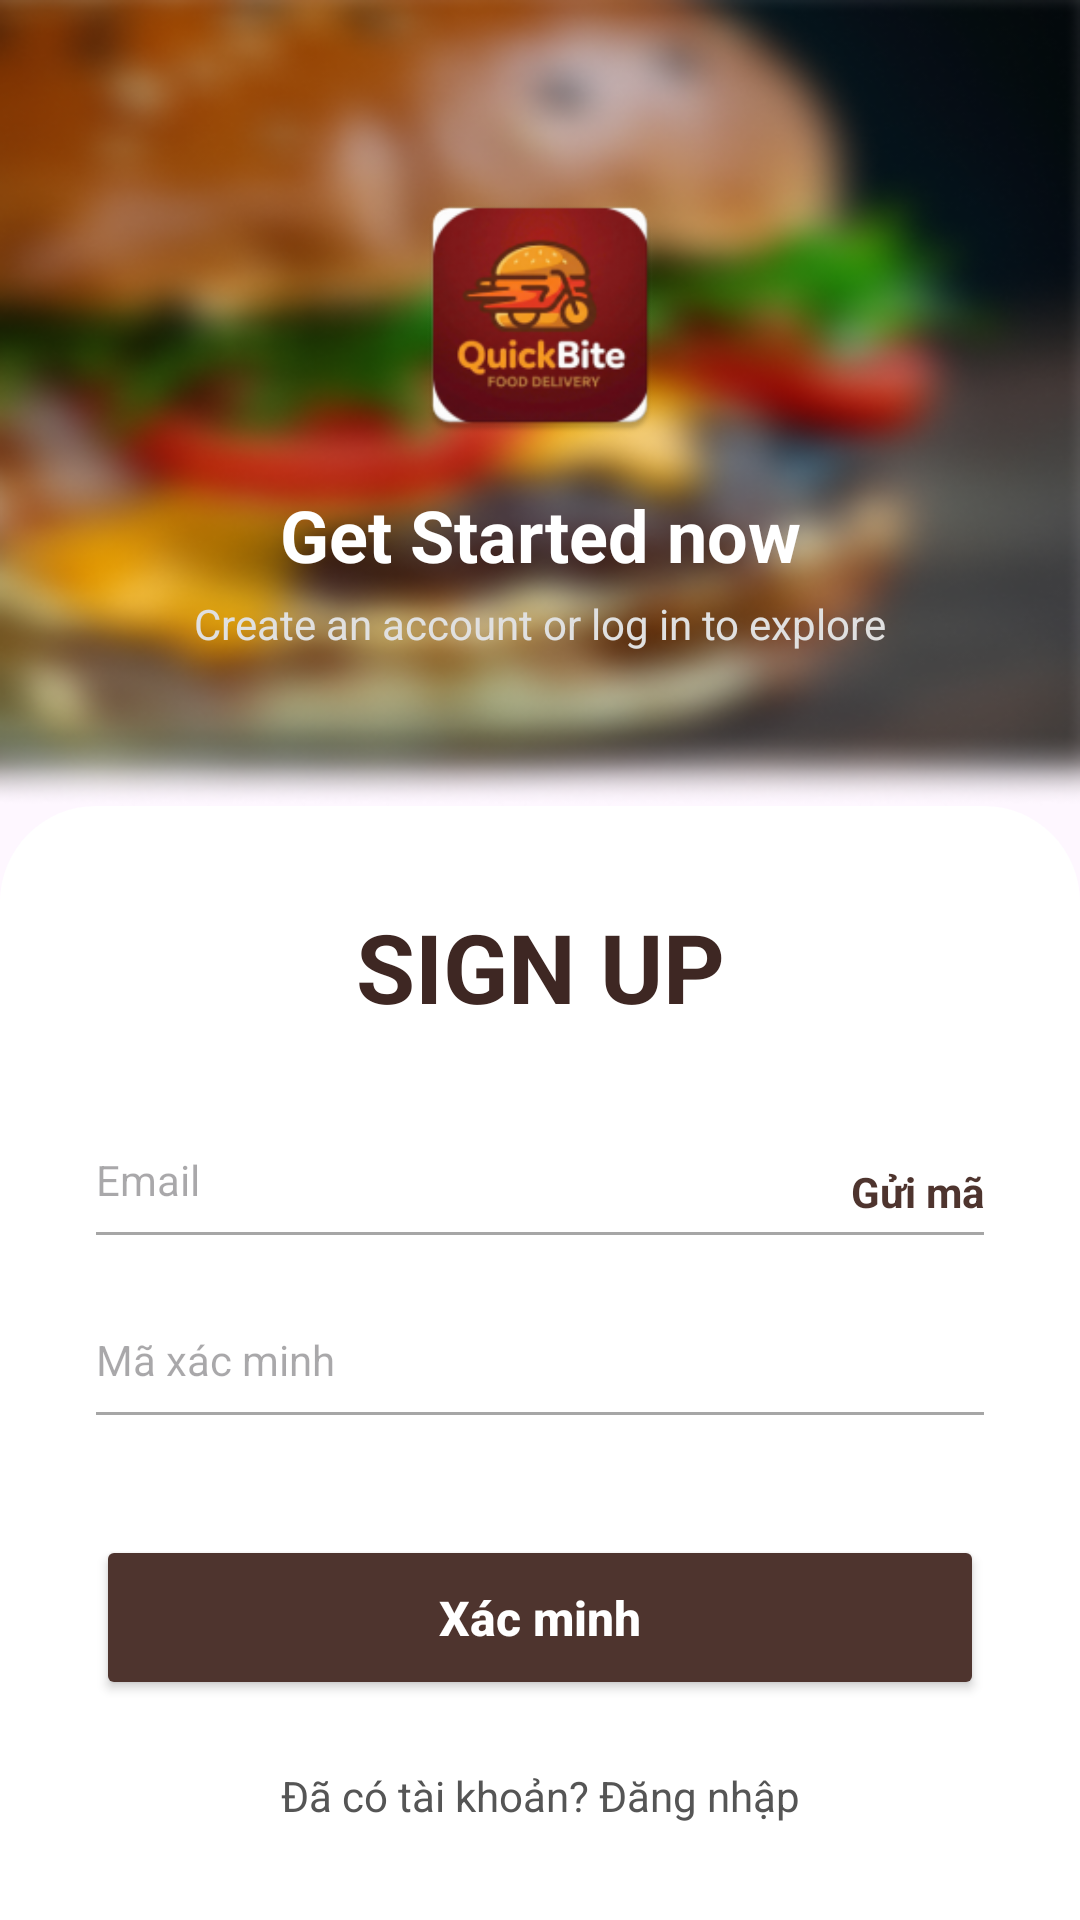

This screen was rendered from an Android layout file. Write that file and the resources it references.
<!-- AndroidManifest.xml: application theme Theme.QuickBuyFoodDelivery -->
<!-- res/layout/activity_register_verify.xml -->
<?xml version="1.0" encoding="utf-8"?>
<androidx.constraintlayout.widget.ConstraintLayout
    xmlns:android="http://schemas.android.com/apk/res/android"
    xmlns:app="http://schemas.android.com/apk/res-auto"
    android:layout_width="match_parent"
    android:layout_height="match_parent">

    
    <include
        android:id="@+id/layoutAuthHeader"
        layout="@layout/layout_auth_header"
        android:layout_width="match_parent"
        android:layout_height="0dp"
        app:layout_constraintHeight_percent="0.42"
        app:layout_constraintTop_toTopOf="parent" />

    
    <androidx.constraintlayout.widget.ConstraintLayout
        android:id="@+id/layoutWhiteForm"
        android:layout_width="match_parent"
        android:layout_height="0dp"
        android:background="@drawable/bg_rounded_top"
        app:layout_constraintBottom_toBottomOf="parent"
        app:layout_constraintTop_toBottomOf="@id/layoutAuthHeader">

        
        <TextView
            android:id="@+id/tvVerifyTitle"
            android:layout_width="wrap_content"
            android:layout_height="wrap_content"
            android:layout_marginTop="32dp"
            android:text="SIGN UP"
            android:textColor="#3E2723"
            android:textSize="32sp"
            android:textStyle="bold"
            app:layout_constraintTop_toTopOf="parent"
            app:layout_constraintStart_toStartOf="parent"
            app:layout_constraintEnd_toEndOf="parent" />

        
        <EditText
            android:id="@+id/edtEmailVerify"
            android:layout_width="0dp"
            android:layout_height="wrap_content"
            android:layout_marginStart="32dp"
            android:layout_marginTop="40dp"
            android:layout_marginEnd="8dp"
            android:background="@null"
            android:hint="Email"
            android:paddingBottom="8dp"
            android:textSize="14sp"
            android:inputType="textEmailAddress"
            android:maxLines="1"
            app:layout_constraintTop_toBottomOf="@id/tvVerifyTitle"
            app:layout_constraintStart_toStartOf="parent"
            app:layout_constraintEnd_toStartOf="@+id/tvSendcode" />

        <TextView
            android:id="@+id/tvSendcode"
            android:layout_width="wrap_content"
            android:layout_height="wrap_content"
            android:layout_marginEnd="32dp"
            android:text="Gửi mã"
            android:textColor="#4E342E"
            android:textStyle="bold"
            android:maxLines="1"
            app:layout_constraintBottom_toBottomOf="@+id/edtEmailVerify"
            app:layout_constraintEnd_toEndOf="parent"
            app:layout_constraintTop_toTopOf="@+id/edtEmailVerify" />

        <View
            android:id="@+id/lineEmailVerify"
            android:layout_width="0dp"
            android:layout_height="1dp"
            android:background="#A6A6A6"
            app:layout_constraintTop_toBottomOf="@id/edtEmailVerify"
            app:layout_constraintStart_toStartOf="@id/edtEmailVerify"
            app:layout_constraintEnd_toEndOf="@id/tvSendcode" />

        
        <EditText
            android:id="@+id/edtVerificationCode"
            android:layout_width="match_parent"
            android:layout_height="wrap_content"
            android:layout_marginHorizontal="32dp"
            android:layout_marginTop="32dp"
            android:background="@null"
            android:hint="Mã xác minh"
            android:inputType="number"
            android:paddingBottom="8dp"
            android:textSize="14sp"
            android:maxLines="1"
            app:layout_constraintTop_toBottomOf="@id/lineEmailVerify" />

        <View
            android:id="@+id/lineVerificationCode"
            android:layout_width="0dp"
            android:layout_height="1dp"
            android:background="#A6A6A6"
            app:layout_constraintTop_toBottomOf="@id/edtVerificationCode"
            app:layout_constraintStart_toStartOf="@id/edtVerificationCode"
            app:layout_constraintEnd_toEndOf="@id/edtVerificationCode" />

        
        <Button
            android:id="@+id/btnVerify"
            android:layout_width="match_parent"
            android:layout_height="55dp"
            android:layout_marginHorizontal="32dp"
            android:layout_marginTop="40dp"
            android:backgroundTint="#4E342E"
            android:text="Xác minh"
            android:textAllCaps="false"
            android:textColor="#FFFFFF"
            android:textSize="16sp"
            android:textStyle="bold"
            app:cornerRadius="28dp"
            app:layout_constraintTop_toBottomOf="@id/lineVerificationCode" />

        
        <TextView
            android:id="@+id/tvBackToLogin"
            android:layout_width="wrap_content"
            android:layout_height="wrap_content"
            android:layout_marginBottom="32dp"
            android:text="Đã có tài khoản? Đăng nhập"
            android:textColor="#555555"
            android:textSize="14sp"
            app:layout_constraintBottom_toBottomOf="parent"
            app:layout_constraintStart_toStartOf="parent"
            app:layout_constraintEnd_toEndOf="parent" />

    </androidx.constraintlayout.widget.ConstraintLayout>

</androidx.constraintlayout.widget.ConstraintLayout>
<!-- res/layout/layout_auth_header.xml (included above) -->
<?xml version="1.0" encoding="utf-8"?>
<androidx.constraintlayout.widget.ConstraintLayout
    xmlns:android="http://schemas.android.com/apk/res/android"
    xmlns:app="http://schemas.android.com/apk/res-auto"
    android:id="@+id/layoutAuthHeader"
    android:layout_width="match_parent"
    android:layout_height="0dp"
    android:background="@drawable/bg_hamburger"
    app:layout_constraintHeight_percent="0.42">

    
    <ImageView
        android:id="@+id/imgLogo"
        android:layout_width="90dp"
        android:layout_height="90dp"
        android:layout_marginTop="60dp"
        app:layout_constraintTop_toTopOf="parent"
        app:layout_constraintStart_toStartOf="parent"
        app:layout_constraintEnd_toEndOf="parent"
        app:srcCompat="@mipmap/ic_launcher"  />

    
    <TextView
        android:id="@+id/tvGetStarted"
        android:layout_width="wrap_content"
        android:layout_height="wrap_content"
        android:layout_marginTop="12dp"
        android:text="Get Started now"
        android:textColor="#FFFFFF"
        android:textSize="24sp"
        android:textStyle="bold"
        app:layout_constraintTop_toBottomOf="@id/imgLogo"
        app:layout_constraintStart_toStartOf="parent"
        app:layout_constraintEnd_toEndOf="parent" />

    
    <TextView
        android:id="@+id/tvSubtitle"
        android:layout_width="wrap_content"
        android:layout_height="wrap_content"
        android:layout_marginTop="4dp"
        android:text="Create an account or log in to explore"
        android:textColor="#E0E0E0"
        android:textSize="14sp"
        app:layout_constraintTop_toBottomOf="@id/tvGetStarted"
        app:layout_constraintStart_toStartOf="parent"
        app:layout_constraintEnd_toEndOf="parent" />

</androidx.constraintlayout.widget.ConstraintLayout>
<!-- resources referenced by this layout -->
<resources>
  <!-- drawable bg_hamburger: png bitmap (drawable, 155033 bytes) -->
  <!-- drawable bg_rounded_top (drawable) -->
  <?xml version="1.0" encoding="utf-8"?>
  <shape xmlns:android="http://schemas.android.com/apk/res/android">
      <solid android:color="#FFFFFF" />
      <corners 
          android:topLeftRadius="32dp" 
          android:topRightRadius="32dp"
          android:bottomLeftRadius="0dp"
          android:bottomRightRadius="0dp"/>
  </shape>
  <!-- mipmap ic_launcher: webp bitmap (mipmap-hdpi, 5440 bytes) -->
  <style name="Theme.QuickBuyFoodDelivery" parent="Base.Theme.QuickBuyFoodDelivery" />
  <style name="Base.Theme.QuickBuyFoodDelivery" parent="Theme.Material3.DayNight.NoActionBar">
          
          
      </style>
</resources>
